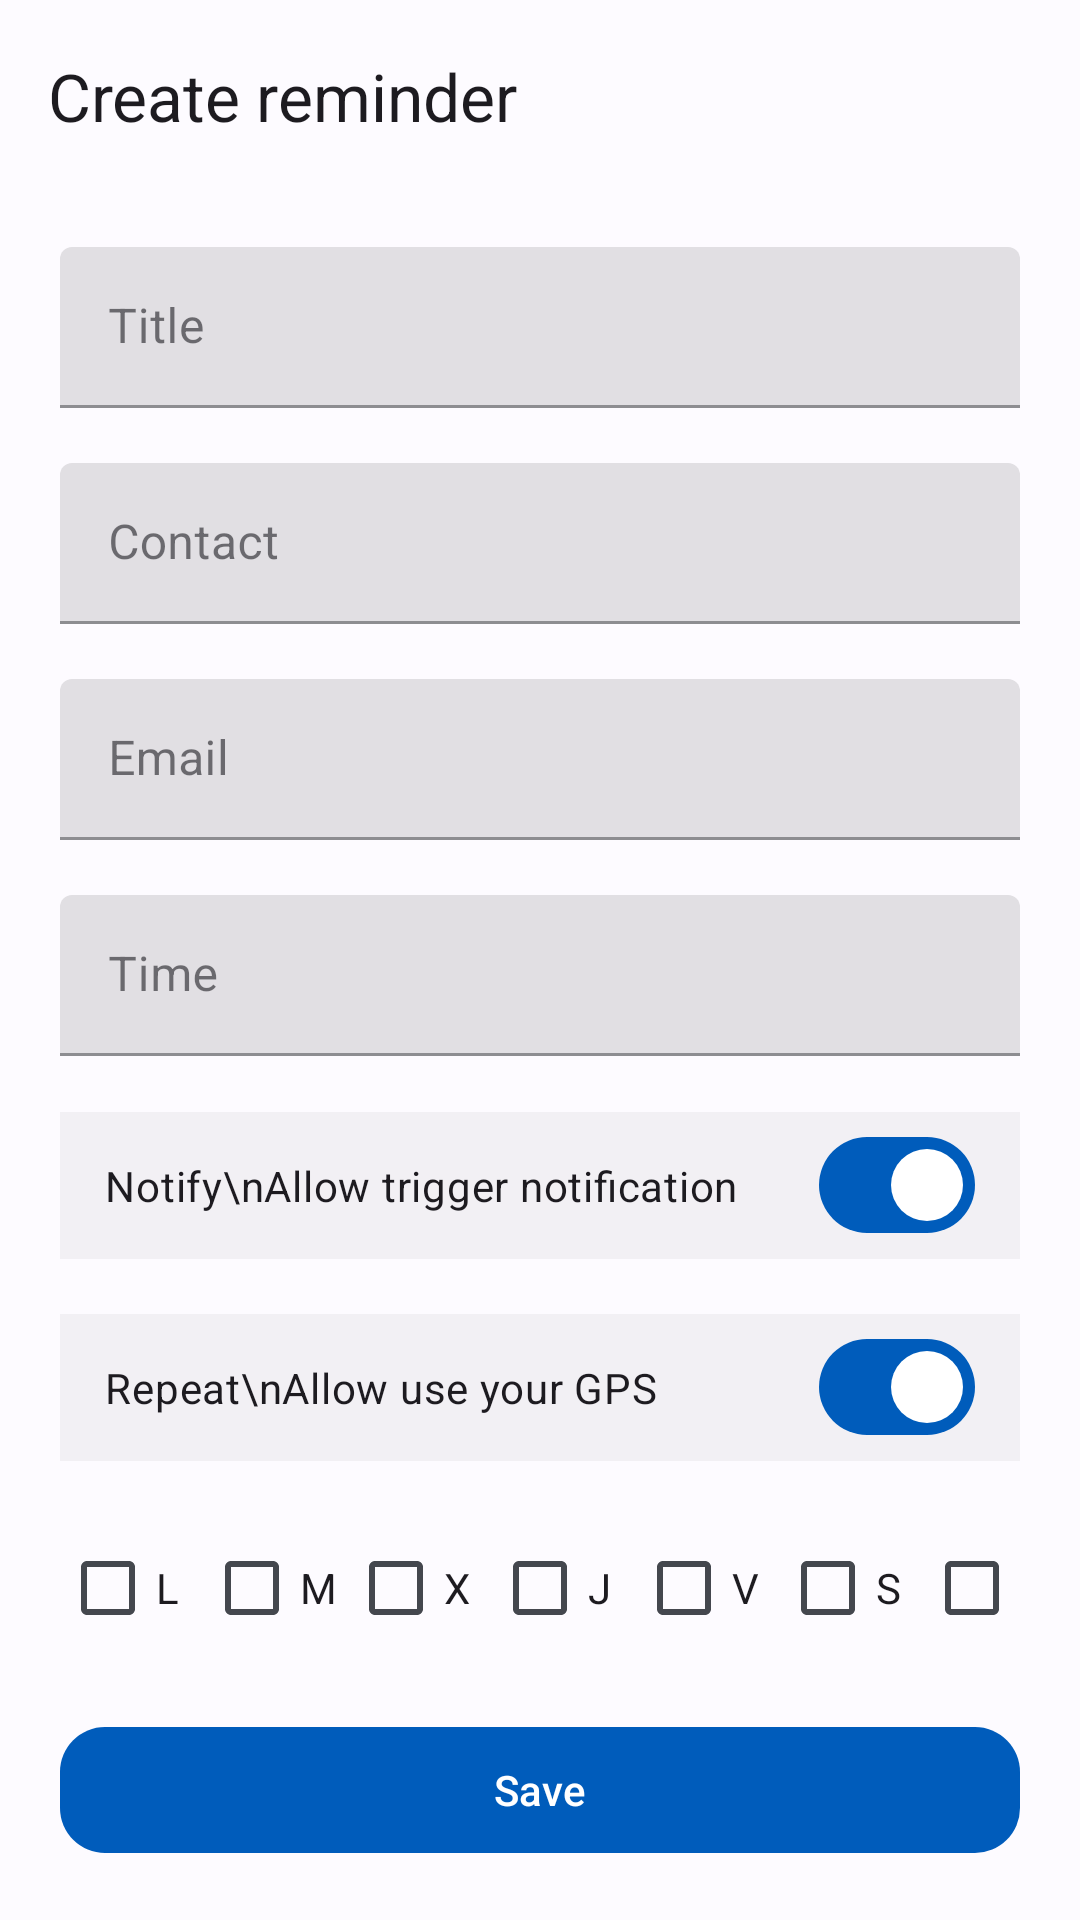

The Android layout XML behind this screen, and the referenced resources:
<!-- AndroidManifest.xml: application theme Theme.FitnessAlarm -->
<!-- res/layout/fragment_create_reminder.xml -->
<?xml version="1.0" encoding="utf-8"?>
<androidx.constraintlayout.widget.ConstraintLayout
    xmlns:android="http://schemas.android.com/apk/res/android"
    xmlns:app="http://schemas.android.com/apk/res-auto"
    xmlns:tools="http://schemas.android.com/tools"
    android:layout_width="match_parent"
    android:layout_height="match_parent"
    tools:context=".CreateReminderFragment">

    <com.google.android.material.appbar.AppBarLayout
        android:id="@+id/containerTopAppBar"
        android:layout_width="match_parent"
        android:layout_height="wrap_content"
        app:layout_constraintStart_toStartOf="parent"
        app:layout_constraintEnd_toEndOf="parent"
        app:layout_constraintTop_toTopOf="parent" >
        <com.google.android.material.appbar.MaterialToolbar
            android:id="@+id/topAppBar"
            android:layout_width="match_parent"
            android:layout_height="?attr/actionBarSize"
            app:title="Create reminder"
            app:navigationIcon="@drawable/ic_baseline_arrow_back_24" />

    </com.google.android.material.appbar.AppBarLayout>

    <com.google.android.material.textfield.TextInputLayout
        android:id="@+id/tiTitle"
        style="@style/Widget.MaterialComponents.TextInputLayout.FilledBox.Dense"
        android:layout_width="match_parent"
        android:layout_height="wrap_content"
        android:layout_marginHorizontal="20dp"
        android:hint="Title"
        android:orientation="vertical"
        app:endIconMode="clear_text"
        app:endIconTint="@color/md_theme_light_primary"
        app:layout_constraintEnd_toEndOf="parent"
        app:layout_constraintStart_toStartOf="parent"
        app:layout_constraintBottom_toTopOf="@+id/tiContact"
        app:layout_constraintTop_toBottomOf="@+id/containerTopAppBar">

        <com.google.android.material.textfield.TextInputEditText
            android:layout_width="match_parent"
            android:layout_height="match_parent" />

    </com.google.android.material.textfield.TextInputLayout>

    <com.google.android.material.textfield.TextInputLayout
        android:id="@+id/tiContact"
        style="@style/Widget.MaterialComponents.TextInputLayout.FilledBox.Dense"
        android:layout_width="match_parent"
        android:layout_height="wrap_content"
        android:layout_marginHorizontal="20dp"
        android:hint="Contact"
        android:orientation="vertical"
        app:endIconMode="clear_text"
        app:endIconTint="@color/md_theme_light_primary"
        app:layout_constraintEnd_toEndOf="parent"
        app:layout_constraintStart_toStartOf="parent"
        app:layout_constraintBottom_toTopOf="@+id/tiEmail"
        app:layout_constraintTop_toBottomOf="@+id/tiTitle">

        <com.google.android.material.textfield.TextInputEditText
            android:layout_width="match_parent"
            android:layout_height="match_parent" />

    </com.google.android.material.textfield.TextInputLayout>

    <com.google.android.material.textfield.TextInputLayout
        android:id="@+id/tiEmail"
        style="@style/Widget.MaterialComponents.TextInputLayout.FilledBox.Dense"
        android:layout_width="match_parent"
        android:layout_height="wrap_content"
        android:layout_marginHorizontal="20dp"
        android:hint="Email"
        android:orientation="vertical"
        app:endIconMode="clear_text"
        app:endIconTint="@color/md_theme_light_primary"
        app:layout_constraintEnd_toEndOf="parent"
        app:layout_constraintStart_toStartOf="parent"
        app:layout_constraintBottom_toTopOf="@+id/tiTime"
        app:layout_constraintTop_toBottomOf="@+id/tiContact">

        <com.google.android.material.textfield.TextInputEditText
            android:layout_width="match_parent"
            android:layout_height="match_parent" />

    </com.google.android.material.textfield.TextInputLayout>

    <com.google.android.material.textfield.TextInputLayout
        android:id="@+id/tiTime"
        style="@style/Widget.MaterialComponents.TextInputLayout.FilledBox.Dense"
        android:layout_width="match_parent"
        android:layout_height="wrap_content"
        android:layout_marginHorizontal="20dp"
        android:hint="Time"
        app:layout_constraintStart_toStartOf="parent"
        app:layout_constraintEnd_toEndOf="parent"
        app:layout_constraintTop_toBottomOf="@+id/tiEmail"
        app:layout_constraintBottom_toTopOf="@+id/swNotify">

    <com.google.android.material.textfield.TextInputEditText
        android:id="@+id/teTime"
        android:layout_width="match_parent"
        android:layout_height="wrap_content"
        android:clickable="true"
        android:focusable="false"/>

    </com.google.android.material.textfield.TextInputLayout>

    <com.google.android.material.materialswitch.MaterialSwitch
        android:id="@+id/swNotify"
        android:layout_width="match_parent"
        android:layout_height="wrap_content"
        android:checked="true"
        android:padding="15dp"
        android:text="Notify\nAllow trigger notification"
        android:background="@color/md_theme_light_inverseOnSurface"
        android:layout_marginHorizontal="20dp"
        app:layout_constraintEnd_toEndOf="parent"
        app:layout_constraintStart_toStartOf="parent"
        app:layout_constraintTop_toBottomOf="@+id/tiTime"
        app:layout_constraintBottom_toTopOf="@id/swRepeat" />

    <com.google.android.material.materialswitch.MaterialSwitch
        android:id="@+id/swRepeat"
        android:layout_width="match_parent"
        android:layout_height="wrap_content"
        android:checked="true"
        android:padding="15dp"
        android:text="Repeat\nAllow use your GPS "
        android:background="@color/md_theme_light_inverseOnSurface"
        android:layout_marginHorizontal="20dp"
        app:layout_constraintEnd_toEndOf="parent"
        app:layout_constraintStart_toStartOf="parent"
        app:layout_constraintTop_toBottomOf="@+id/swNotify"
        app:layout_constraintBottom_toTopOf="@+id/checkbox_container" />

    <LinearLayout
        android:id="@+id/checkbox_container"
        android:layout_width="match_parent"
        android:layout_height="wrap_content"
        android:orientation="horizontal"
        android:layout_marginHorizontal="20dp"
        app:layout_constraintStart_toStartOf="parent"
        app:layout_constraintEnd_toEndOf="parent"
        app:layout_constraintTop_toBottomOf="@+id/swRepeat"
        app:layout_constraintBottom_toTopOf="@id/btnSave">

        <CheckBox
            android:id="@+id/checkbox_l"
            android:layout_width="wrap_content"
            android:layout_height="wrap_content"
            android:text="L"/>

        <CheckBox
            android:id="@+id/checkbox_m"
            android:layout_width="wrap_content"
            android:layout_height="wrap_content"
            android:text="M"/>

        <CheckBox
            android:id="@+id/checkbox_x"
            android:layout_width="wrap_content"
            android:layout_height="wrap_content"
            android:text="X"/>


        <CheckBox
            android:id="@+id/checkbox_j"
            android:layout_width="wrap_content"
            android:layout_height="wrap_content"
            android:text="J"/>

        <CheckBox
            android:id="@+id/checkbox_v"
            android:layout_width="wrap_content"
            android:layout_height="wrap_content"
            android:text="V"/>

        <CheckBox
            android:id="@+id/checkbox_s"
            android:layout_width="wrap_content"
            android:layout_height="wrap_content"
            android:text="S"/>

        <CheckBox
            android:id="@+id/checkbox_d"
            android:layout_width="wrap_content"
            android:layout_height="wrap_content"
            android:text="D"/>

    </LinearLayout>

    <com.google.android.material.button.MaterialButton
        android:id="@+id/btnSave"
        android:layout_width="match_parent"
        android:layout_height="50dp"
        android:layout_marginHorizontal="20dp"
        android:text="Save"
        android:textAllCaps="false"
        app:cornerRadius="15dp"
        app:layout_constraintStart_toStartOf="parent"
        app:layout_constraintEnd_toEndOf="parent"
        app:layout_constraintBottom_toBottomOf="parent"
        app:layout_constraintTop_toBottomOf="@+id/checkbox_container"
        />

</androidx.constraintlayout.widget.ConstraintLayout>
<!-- resources referenced by this layout -->
<resources>
  <color name="md_theme_light_inverseOnSurface">#F2F0F4</color>
  <color name="md_theme_light_primary">#005CBB</color>
  <color name="md_theme_light_primaryContainer">#D7E2FF</color>
  <color name="md_theme_light_onPrimary">#FFFFFF</color>
  <color name="md_theme_light_onPrimaryContainer">#001B3F</color>
  <color name="md_theme_light_secondary">#964900</color>
  <color name="md_theme_light_secondaryContainer">#FFDCC7</color>
  <color name="md_theme_light_onSecondary">#FFFFFF</color>
  <color name="md_theme_light_onSecondaryContainer">#311300</color>
  <color name="md_theme_light_tertiary">#705574</color>
  <color name="md_theme_light_tertiaryContainer">#FAD8FD</color>
  <color name="md_theme_light_onTertiary">#FFFFFF</color>
  <color name="md_theme_light_onTertiaryContainer">#29132E</color>
  <color name="md_theme_light_error">#BA1A1A</color>
  <color name="md_theme_light_errorContainer">#FFDAD6</color>
  <color name="md_theme_light_onError">#FFFFFF</color>
  <color name="md_theme_light_onErrorContainer">#410002</color>
  <color name="md_theme_light_outline">#74777F</color>
  <color name="md_theme_light_background">#FDFBFF</color>
  <color name="md_theme_light_onBackground">#1A1B1F</color>
  <color name="md_theme_light_surface">#FDFBFF</color>
  <color name="md_theme_light_onSurface">#1A1B1F</color>
  <color name="md_theme_light_surfaceVariant">#E0E2EC</color>
  <color name="md_theme_light_onSurfaceVariant">#44474E</color>
  <color name="md_theme_light_inverseSurface">#2F3033</color>
  <color name="md_theme_light_inversePrimary">#ABC7FF</color>
</resources>
